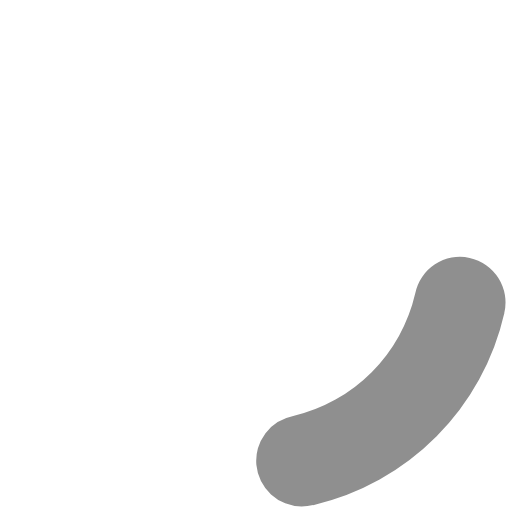
t = 0.00 s
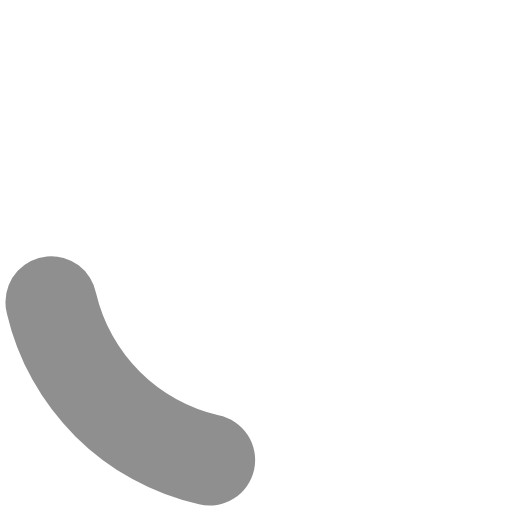
t = 0.40 s
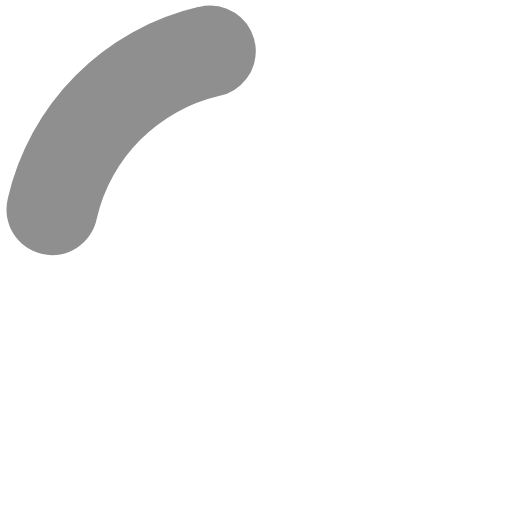
t = 0.80 s
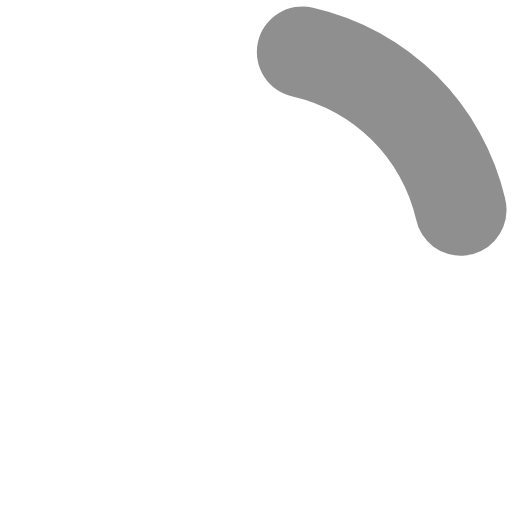
t = 1.20 s

The animated SVG that drew these frames (rendered in a browser with its animation timeline set to each time). Animation: 1 SMIL element (animateTransform=1); one cycle of 1.60 s, repeats indefinitely.

<?xml version="1.0" encoding="UTF-8" standalone="no"?><svg xmlns:svg="http://www.w3.org/2000/svg" xmlns="http://www.w3.org/2000/svg" xmlns:xlink="http://www.w3.org/1999/xlink" version="1.0" width="125px" height="125px" viewBox="0 0 128 128" xml:space="preserve"><g><path d="M75.4 126.63a11.43 11.43 0 0 1-2.1-22.65 40.9 40.9 0 0 0 30.5-30.6 11.4 11.4 0 1 1 22.27 4.87h.02a63.77 63.77 0 0 1-47.8 48.05v-.02a11.38 11.38 0 0 1-2.93.37z" fill="#8f8f8f" fill-opacity="1"/><animateTransform attributeName="transform" type="rotate" from="0 64 64" to="360 64 64" dur="1600ms" repeatCount="indefinite"></animateTransform></g></svg>
